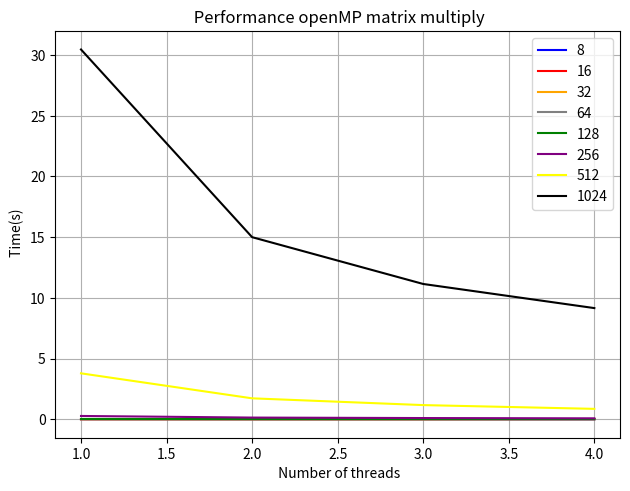
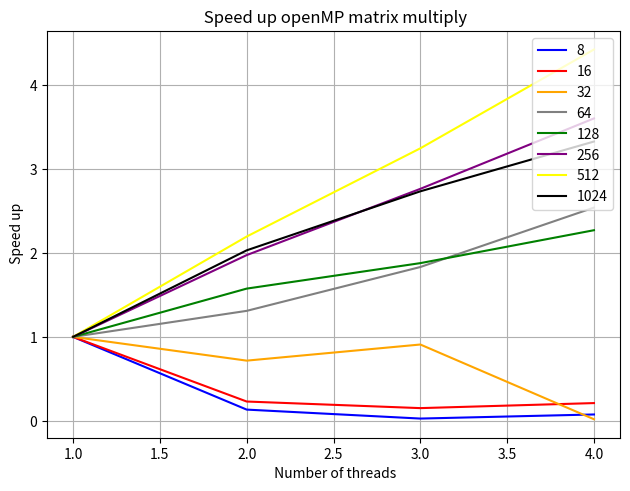

These charts were generated, in order, by the following Python code:
import numpy as np
import matplotlib.pyplot as plt

#8
Y = [0.000017,0.000127,0.000626,0.000224]
X = [1,2,3,4]
plt.plot(X,Y,color='blue',label='8')
Y16 = [0.000055,0.000239,0.000363,0.000260]
X16 = [1,2,3,4]
plt.plot(X16,Y16,color='red',label='16')
Y32 = [0.000360,0.000502,0.000396,0.018802]
X32 = [1,2,3,4]
plt.plot(X32,Y32,color='orange',label='32')
Y64 = [0.002827,0.002158, 0.001543,0.001113]
X64 = [1,2,3,4]
plt.plot(X64,Y64,color='gray',label='64')
Y128 = [0.022271,0.014140,0.011856,0.009809]
X128 = [1,2,3,4]
plt.plot(X128,Y128,color='green',label='128')
Y256 = [0.269571,0.136555,0.097558,0.074840]
X256 = [1,2,3,4]
plt.plot(X256,Y256,color='purple',label='256')
Y512 = [3.780592,1.722172,1.164703,0.854753]
X512 = [1,2,3,4]
plt.plot(X512,Y512,color='yellow',label='512')
Y1024 = [30.453950,14.995240,11.140084,9.154221]
X1024 = [1,2,3,4]
plt.plot(X1024,Y1024,color='black',label='1024')
plt.xlabel(' Number of threads')
plt.ylabel(' Time(s)')
plt.tight_layout()
plt.title(' Performance openMP matrix multiply')
plt.grid()
plt.legend(loc='upper right', frameon=True)
plt.savefig('timesg.png')
plt.clf()

#speed up
sec=0.000017
Y8 = [sec/0.000017,sec/0.000127,sec/0.000626,sec/0.000224]
X = [1,2,3,4]
plt.plot(X,Y8,color='blue',label='8')

sec = 0.000055
Y16 = [sec/0.000055,sec/0.000239,sec/0.000363,sec/0.000260]
plt.plot(X,Y16,color='red',label='16')

sec = 0.000360
Y32 = [sec/0.000360,sec/0.000502,sec/0.000396,sec/0.018802]
plt.plot(X,Y32,color='orange',label='32')

sec = 0.002827
Y64 = [sec/0.002827,sec/0.002158,sec/ 0.001543,sec/0.001113]
plt.plot(X,Y64,color='gray',label='64')


sec = 0.022271
Y128 = [sec/0.022271,sec/0.014140,sec/0.011856,sec/0.009809]
plt.plot(X128,Y128,color='green',label='128')

sec = 0.269571
Y256 = [sec/0.269571,sec/0.136555,sec/0.097558,sec/0.074840]
plt.plot(X256,Y256,color='purple',label='256')

sec = 3.780592
Y512 = [sec/3.780592,sec/1.722172,sec/1.164703,sec/0.854753]
plt.plot(X512,Y512,color='yellow',label='512')

sec = 30.453950
Y1024 = [sec/30.453950,sec/14.995240,sec/11.140084,sec/9.154221]
X1024 = [1,2,3,4]
plt.plot(X1024,Y1024,color='black',label='1024')
plt.xlabel(' Number of threads')
plt.ylabel(' Speed up')
plt.tight_layout()
plt.title(' Speed up openMP matrix multiply')
plt.grid()
plt.legend(loc='upper right', frameon=True)
plt.savefig('speedup.png')
plt.clf()
